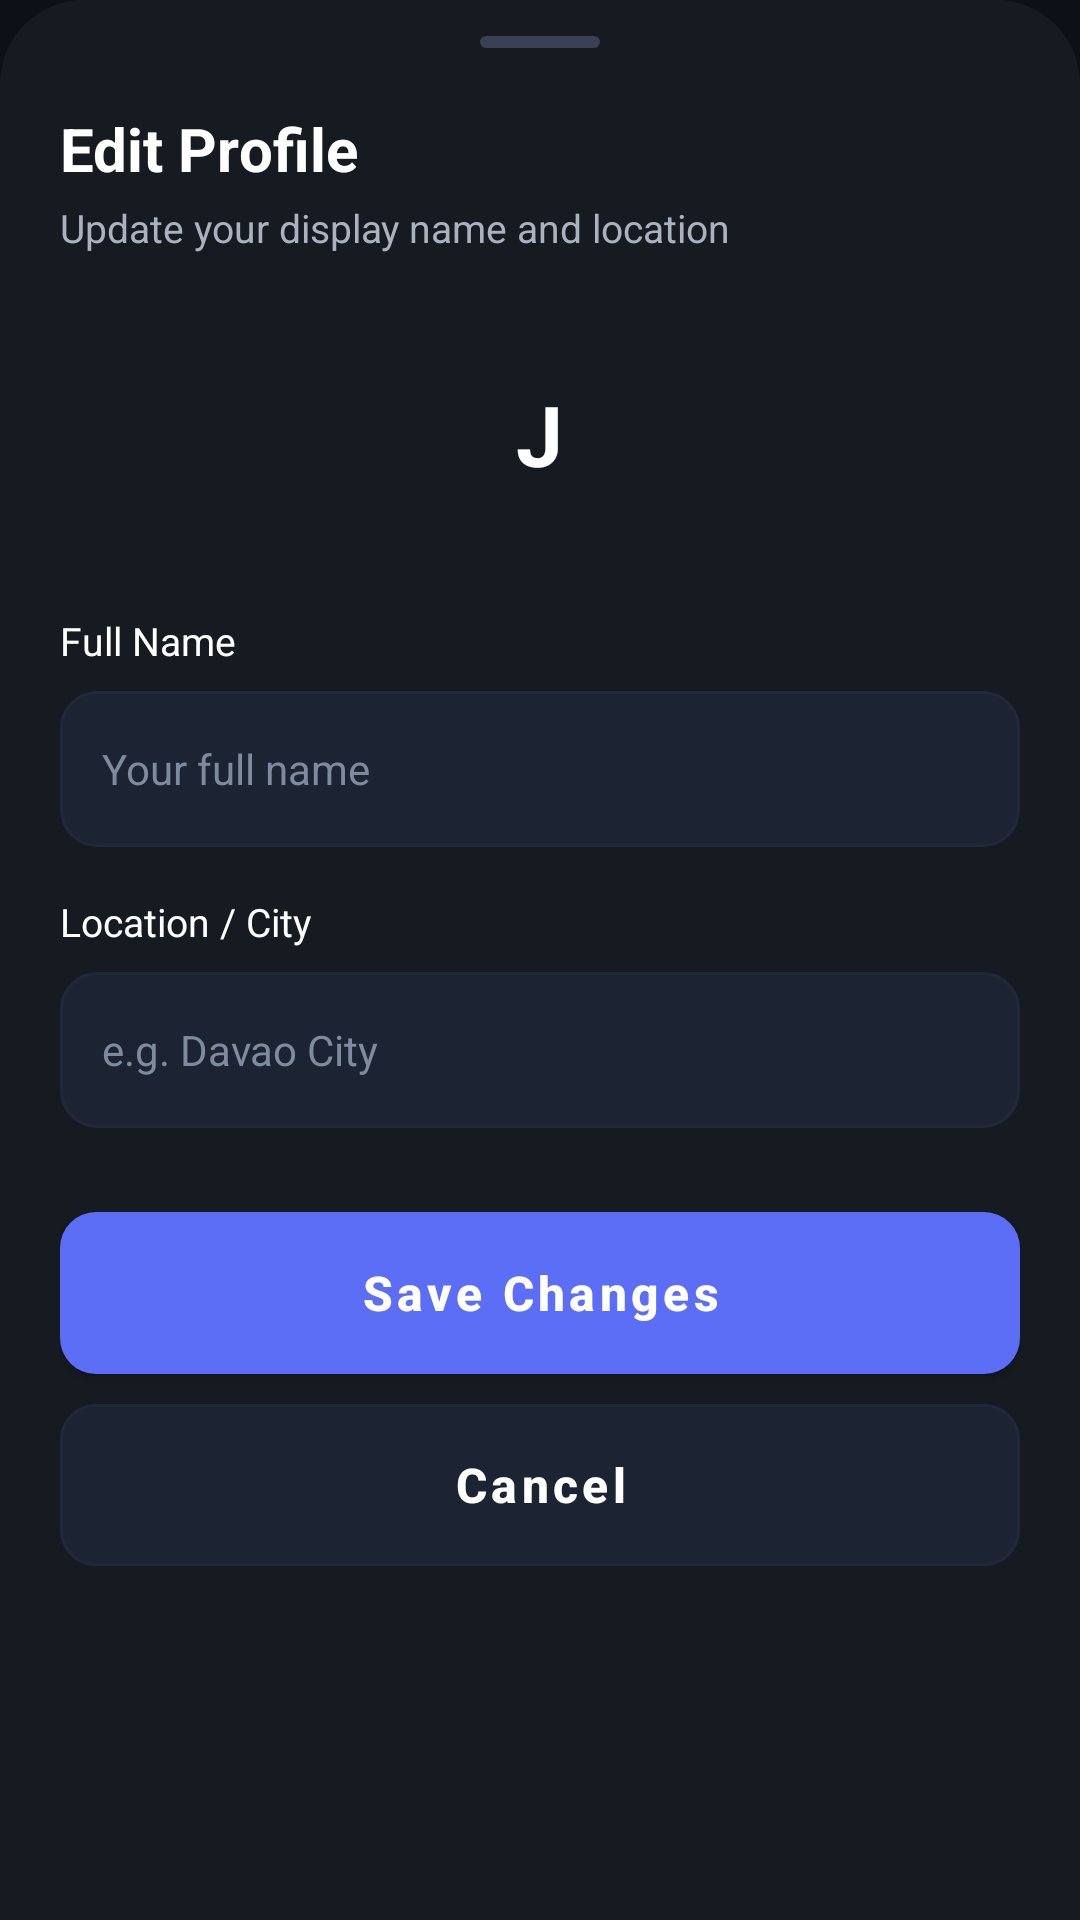

The Android layout XML behind this screen, and the referenced resources:
<!-- AndroidManifest.xml: application theme Theme.BookEase -->
<!-- res/layout/bottom_sheet_profile.xml -->
<?xml version="1.0" encoding="utf-8"?>
<LinearLayout xmlns:android="http://schemas.android.com/apk/res/android"
    xmlns:app="http://schemas.android.com/apk/res-auto"
    android:layout_width="match_parent"
    android:layout_height="wrap_content"
    android:background="@drawable/bg_bottom_sheet"
    android:orientation="vertical"
    android:paddingStart="20dp"
    android:paddingEnd="20dp"
    android:paddingBottom="32dp">

    
    <View
        android:layout_width="40dp"
        android:layout_height="4dp"
        android:layout_gravity="center_horizontal"
        android:layout_marginTop="12dp"
        android:background="@drawable/bg_sheet_handle" />

    
    <TextView
        android:layout_width="wrap_content"
        android:layout_height="wrap_content"
        android:layout_marginTop="20dp"
        android:layout_marginBottom="4dp"
        android:text="Edit Profile"
        android:textColor="@color/textPrimary"
        android:textSize="20sp"
        android:textStyle="bold" />

    <TextView
        android:layout_width="wrap_content"
        android:layout_height="wrap_content"
        android:layout_marginBottom="24dp"
        android:text="Update your display name and location"
        android:textColor="@color/textSecondary"
        android:textSize="13sp" />

    
    <FrameLayout
        android:layout_width="72dp"
        android:layout_height="72dp"
        android:layout_gravity="center_horizontal"
        android:layout_marginBottom="24dp"
        android:background="@drawable/bg_avatar_circle">

        <TextView
            android:id="@+id/tvAvatarInitial"
            android:layout_width="wrap_content"
            android:layout_height="wrap_content"
            android:layout_gravity="center"
            android:text="J"
            android:textColor="@color/white"
            android:textSize="28sp"
            android:textStyle="bold" />
    </FrameLayout>

    
    <TextView
        android:layout_width="wrap_content"
        android:layout_height="wrap_content"
        android:layout_marginBottom="8dp"
        android:text="Full Name"
        android:textColor="@color/textPrimary"
        android:textSize="13sp" />

    <EditText
        android:id="@+id/etName"
        android:layout_width="match_parent"
        android:layout_height="52dp"
        android:layout_marginBottom="16dp"
        android:background="@drawable/bg_input"
        android:hint="Your full name"
        android:inputType="textPersonName"
        android:paddingStart="14dp"
        android:paddingEnd="14dp"
        android:textColor="@color/textPrimary"
        android:textColorHint="@color/textMuted"
        android:textSize="14sp" />

    
    <TextView
        android:layout_width="wrap_content"
        android:layout_height="wrap_content"
        android:layout_marginBottom="8dp"
        android:text="Location / City"
        android:textColor="@color/textPrimary"
        android:textSize="13sp" />

    <EditText
        android:id="@+id/etLocation"
        android:layout_width="match_parent"
        android:layout_height="52dp"
        android:layout_marginBottom="28dp"
        android:background="@drawable/bg_input"
        android:hint="e.g. Davao City"
        android:inputType="textCapWords"
        android:paddingStart="14dp"
        android:paddingEnd="14dp"
        android:textColor="@color/textPrimary"
        android:textColorHint="@color/textMuted"
        android:textSize="14sp" />

    <ProgressBar
        android:id="@+id/progressBar"
        android:layout_width="wrap_content"
        android:layout_height="wrap_content"
        android:layout_gravity="center_horizontal"
        android:layout_marginBottom="8dp"
        android:indeterminateTint="@color/colorPrimary"
        android:visibility="gone" />

    <com.google.android.material.button.MaterialButton
        android:id="@+id/btnSave"
        style="@style/PrimaryButton"
        android:layout_width="match_parent"
        android:layout_height="54dp"
        android:text="Save Changes"
        android:textAllCaps="false" />

    <com.google.android.material.button.MaterialButton
        android:id="@+id/btnCancelProfile"
        style="@style/SecondaryButton"
        android:layout_width="match_parent"
        android:layout_height="54dp"
        android:layout_marginTop="10dp"
        android:text="Cancel"
        android:textAllCaps="false" />

</LinearLayout>
<!-- resources referenced by this layout -->
<resources>
  <color name="colorPrimary">#5B6EF5</color>
  <color name="textMuted">#7E8A9E</color>
  <color name="textPrimary">#FFFFFF</color>
  <color name="textSecondary">#AAB2C0</color>
  <color name="white">#FFFFFF</color>
  <!-- drawable bg_bottom_sheet (drawable) -->
  <?xml version="1.0" encoding="utf-8"?>
  <shape xmlns:android="http://schemas.android.com/apk/res/android"
      android:shape="rectangle">
      <solid android:color="@color/colorSurface" />
      <corners
          android:topLeftRadius="28dp"
          android:topRightRadius="28dp" />
  </shape>
  <!-- drawable bg_input (drawable) -->
  <?xml version="1.0" encoding="utf-8"?>
  <shape xmlns:android="http://schemas.android.com/apk/res/android"
      android:shape="rectangle">
      <solid android:color="@color/inputBackground" />
      <stroke
          android:width="1dp"
          android:color="@color/divider" />
      <corners android:radius="12dp" />
  </shape>
  <!-- drawable bg_sheet_handle (drawable) -->
  <?xml version="1.0" encoding="utf-8"?>
  <shape xmlns:android="http://schemas.android.com/apk/res/android"
      android:shape="rectangle">
      <solid android:color="#3A4055" />
      <corners android:radius="4dp" />
  </shape>
  <style name="PrimaryButton" parent="Widget.MaterialComponents.Button">
          <item name="backgroundTint">@color/colorPrimary</item>
          <item name="android:textColor">@color/white</item>
          <item name="android:textStyle">bold</item>
          <item name="android:textSize">16sp</item>
          <item name="cornerRadius">12dp</item>
          <item name="android:paddingTop">0dp</item>
          <item name="android:paddingBottom">0dp</item>
          <item name="android:insetTop">0dp</item>
          <item name="android:insetBottom">0dp</item>
      </style>
  <style name="SecondaryButton" parent="Widget.MaterialComponents.Button.OutlinedButton">
          <item name="backgroundTint">@color/cardBackground</item>
          <item name="android:textColor">@color/textPrimary</item>
          <item name="android:textStyle">bold</item>
          <item name="android:textSize">16sp</item>
          <item name="cornerRadius">12dp</item>
          <item name="strokeColor">@color/divider</item>
          <item name="strokeWidth">1dp</item>
          <item name="android:paddingTop">0dp</item>
          <item name="android:paddingBottom">0dp</item>
          <item name="android:insetTop">0dp</item>
          <item name="android:insetBottom">0dp</item>
      </style>
  <style name="Theme.BookEase" parent="Theme.MaterialComponents.DayNight.NoActionBar">
          <item name="colorPrimary">@color/colorPrimary</item>
          <item name="colorPrimaryVariant">@color/colorPrimaryDark</item>
          <item name="colorOnPrimary">@color/white</item>
          <item name="android:windowBackground">@color/colorBackground</item>
          <item name="android:statusBarColor">@color/colorBackground</item>
          <item name="android:navigationBarColor">@color/colorSurface</item>
          <item name="bottomNavigationStyle">@style/BottomNavStyle</item>
      </style>
  <color name="colorSurface">#161B22</color>
  <color name="inputBackground">#1C2333</color>
  <color name="divider">#21283A</color>
  <color name="cardBackground">#1C2333</color>
  <color name="colorPrimaryDark">#4A5BD4</color>
  <color name="colorBackground">#0D1117</color>
  <style name="BottomNavStyle" parent="Widget.MaterialComponents.BottomNavigationView">
          <item name="android:background">@color/colorSurface</item>
          <item name="itemIconTint">@color/nav_icon_color</item>
          <item name="itemTextColor">@color/nav_icon_color</item>
      </style>
</resources>
